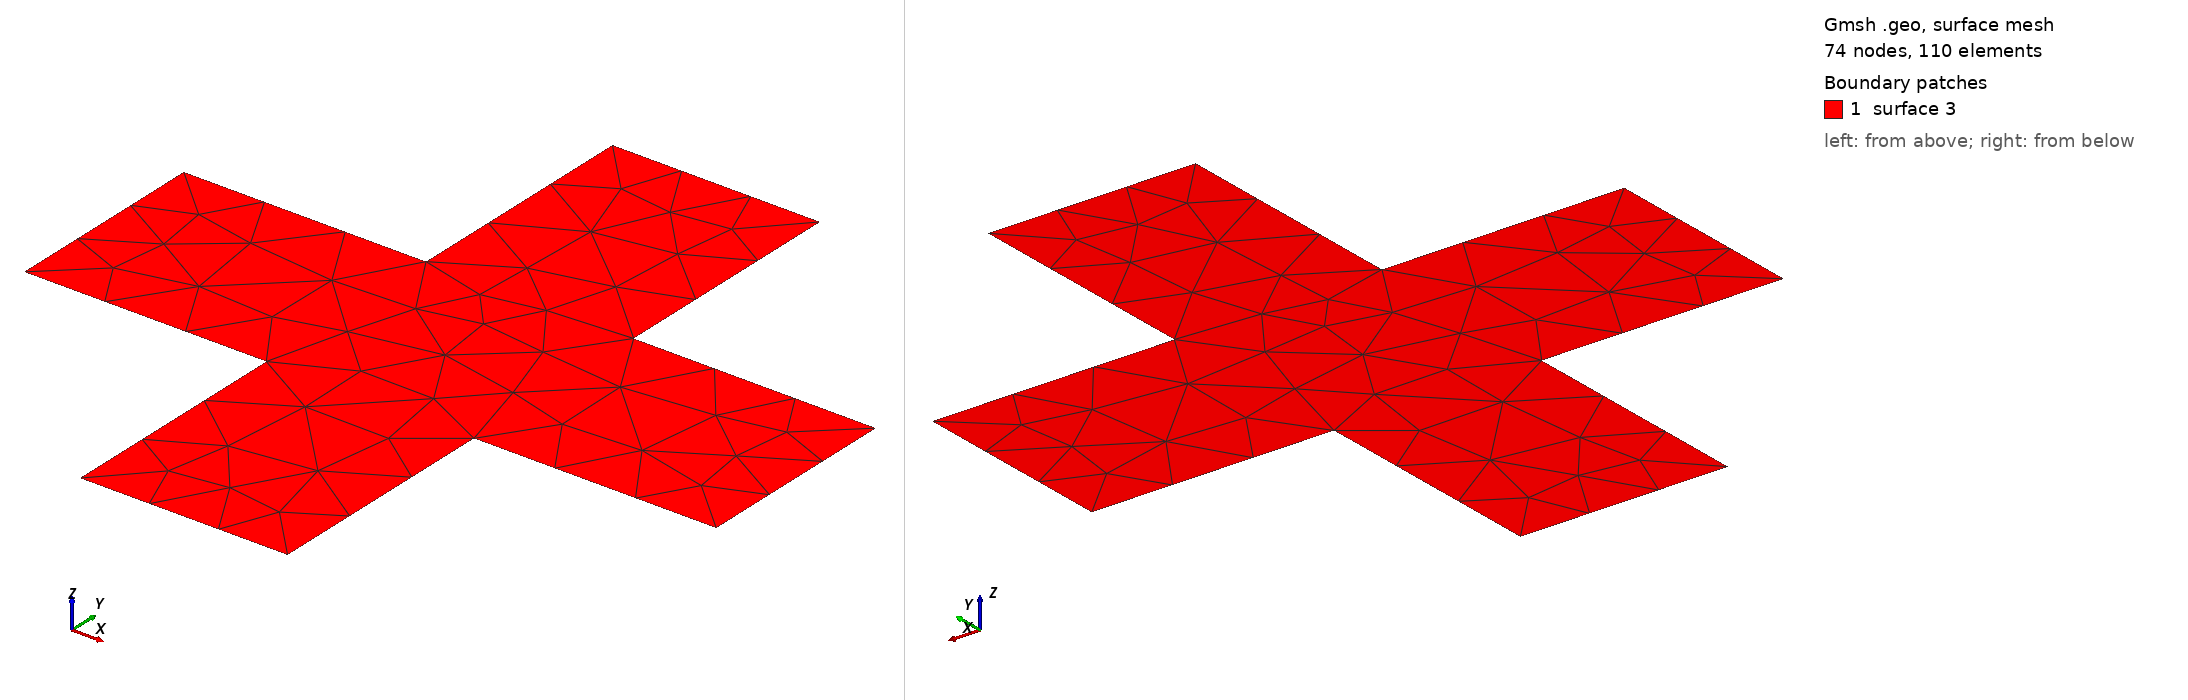

Gmsh geometry script, surface-meshed: 74 nodes, 110 surface elements. Boundary patches (legend numbers): 1 surface 3. Left view from above one corner, right view from below the opposite corner. The script declares no physical surfaces, so the legend lists its geometric surfaces. The drawing asked Gmsh for element sizes between 1% and 20% of the model's largest extent; the script's own settings can give other sizes.

=== geom018.geo (drawn) ===
// Cross: four reflex corners, arranged symmetrically.
//
// Every one of the four 270-degree corners launches two rays, and the shape's
// symmetry means the field's singularities come out symmetrically placed too --
// which is the case Sec. 4 is written for. On a discrete mesh they never line
// up exactly, so the separatrices that ought to coincide run alongside each
// other instead and leave the thin strips the chord collapse exists to remove.
SetFactory("OpenCASCADE");
Rectangle(1) = {0.7, 0.0, 0, 0.6, 2.0};
Rectangle(2) = {0.0, 0.7, 0, 2.0, 0.6};
BooleanUnion(3) = { Surface{1}; Delete; }{ Surface{2}; Delete; };
